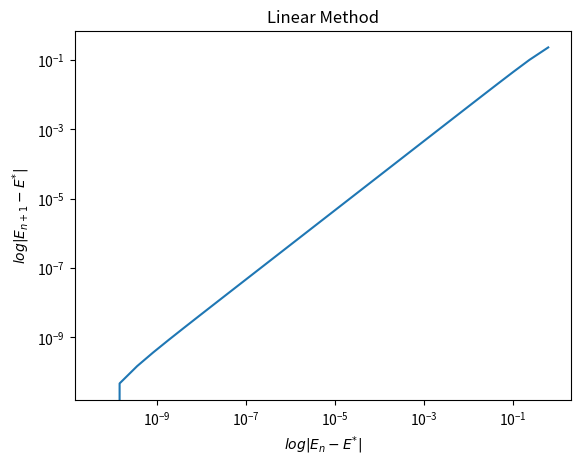

Python code for this plot:
#!/usr/bin/env python3
# -*- coding: utf-8 -*-
"""
Created on Thu Nov  8 12:14:01 2018

[redacted]
"""

import numpy as np
import matplotlib.pyplot as plt

e = 0.5         # eccentricity
M = 0.2         # mean anomaly
E_1 = 0.0       # initial value for E(-1)
E0 = 1.0        # initial value for E(0)
E = [E_1,E0]    # list of E's (values of eccentric anomaly)

def flinear(E_1,E0,e,M,E):
    if(abs(E0-E_1)>1e-10):
        E1 = M + (e*np.sin(E0))
        E.append(E1)
        return flinear(E0,E1,e,M,E)
    
    return E0,E

print("After many iterations, result is:")
print(flinear(E_1,E0,e,M,E))

print(abs(np.array(E[2:-1])-E[-1])/abs(np.array(E[1:-2])-E[-1]))

plt.loglog(abs(np.array(E[1:-1])-E[-1]),abs(np.array(E[2:])-E[-1]))
plt.title('Linear Method')
plt.xlabel('$log|E_{n}-E^{*}|$')
plt.ylabel('$log|E_{n+1}-E^{*}|$')
plt.show()